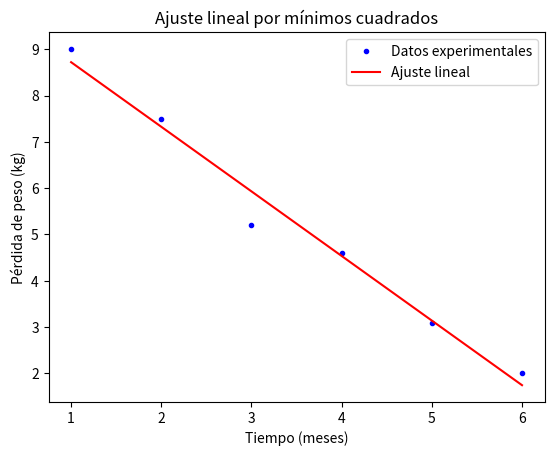

Write Python code to recreate this figure.
# -*- coding: utf-8 -*-
"""
Created on Tue Jan 19 14:21:21 2021

[redacted]
"""

import numpy as np
from matplotlib import pyplot as plt

"""La pérdida de peso de una persona que sigue una determinada dieta, 
en el transcurso del tiempo, viene dada por la siguiente tabla:
Tiempo (meses) 1 2 3 4 5 6 
Pérdida de Peso (kg) 9 7.5 5.2 4.6 3.1 2
Con el objetivo de estudiar la pérdida de peso en función del tiempo, 
ajuste a dichos datos una recta.¿Qué pérdida de
peso se tenía cuando habían pasado 2 meses y medio?"""

# Datos experimentales
x = np.array([ 1,  2,  3,  4,  5, 6 ])
y = np.array([ 9,  7.5,  5.2,  4.6,  3.1,  2 ])

# Ajuste a una recta (polinomio de grado 1, y=mx+b)
p = np.polyfit(x, y, 1)

print(p)
# imprime [ -1.3942...  10.113... ]

#GRAFICAR LA RECTA DE MÍNIMOS CUADRADOS 

# Valores de y calculados del ajuste
y_ajuste = p[0]*x + p[1]

# Dibujamos los datos experimentales
p_datos, = plt.plot(x, y, 'b.')
# Dibujamos la recta de ajuste
p_ajuste, = plt.plot(x, y_ajuste, 'r-')

plt.title('Ajuste lineal por mínimos cuadrados')

plt.xlabel('Tiempo (meses)')
plt.ylabel('Pérdida de peso (kg)')

plt.legend(('Datos experimentales', 'Ajuste lineal'), loc="upper right")
plt.show()